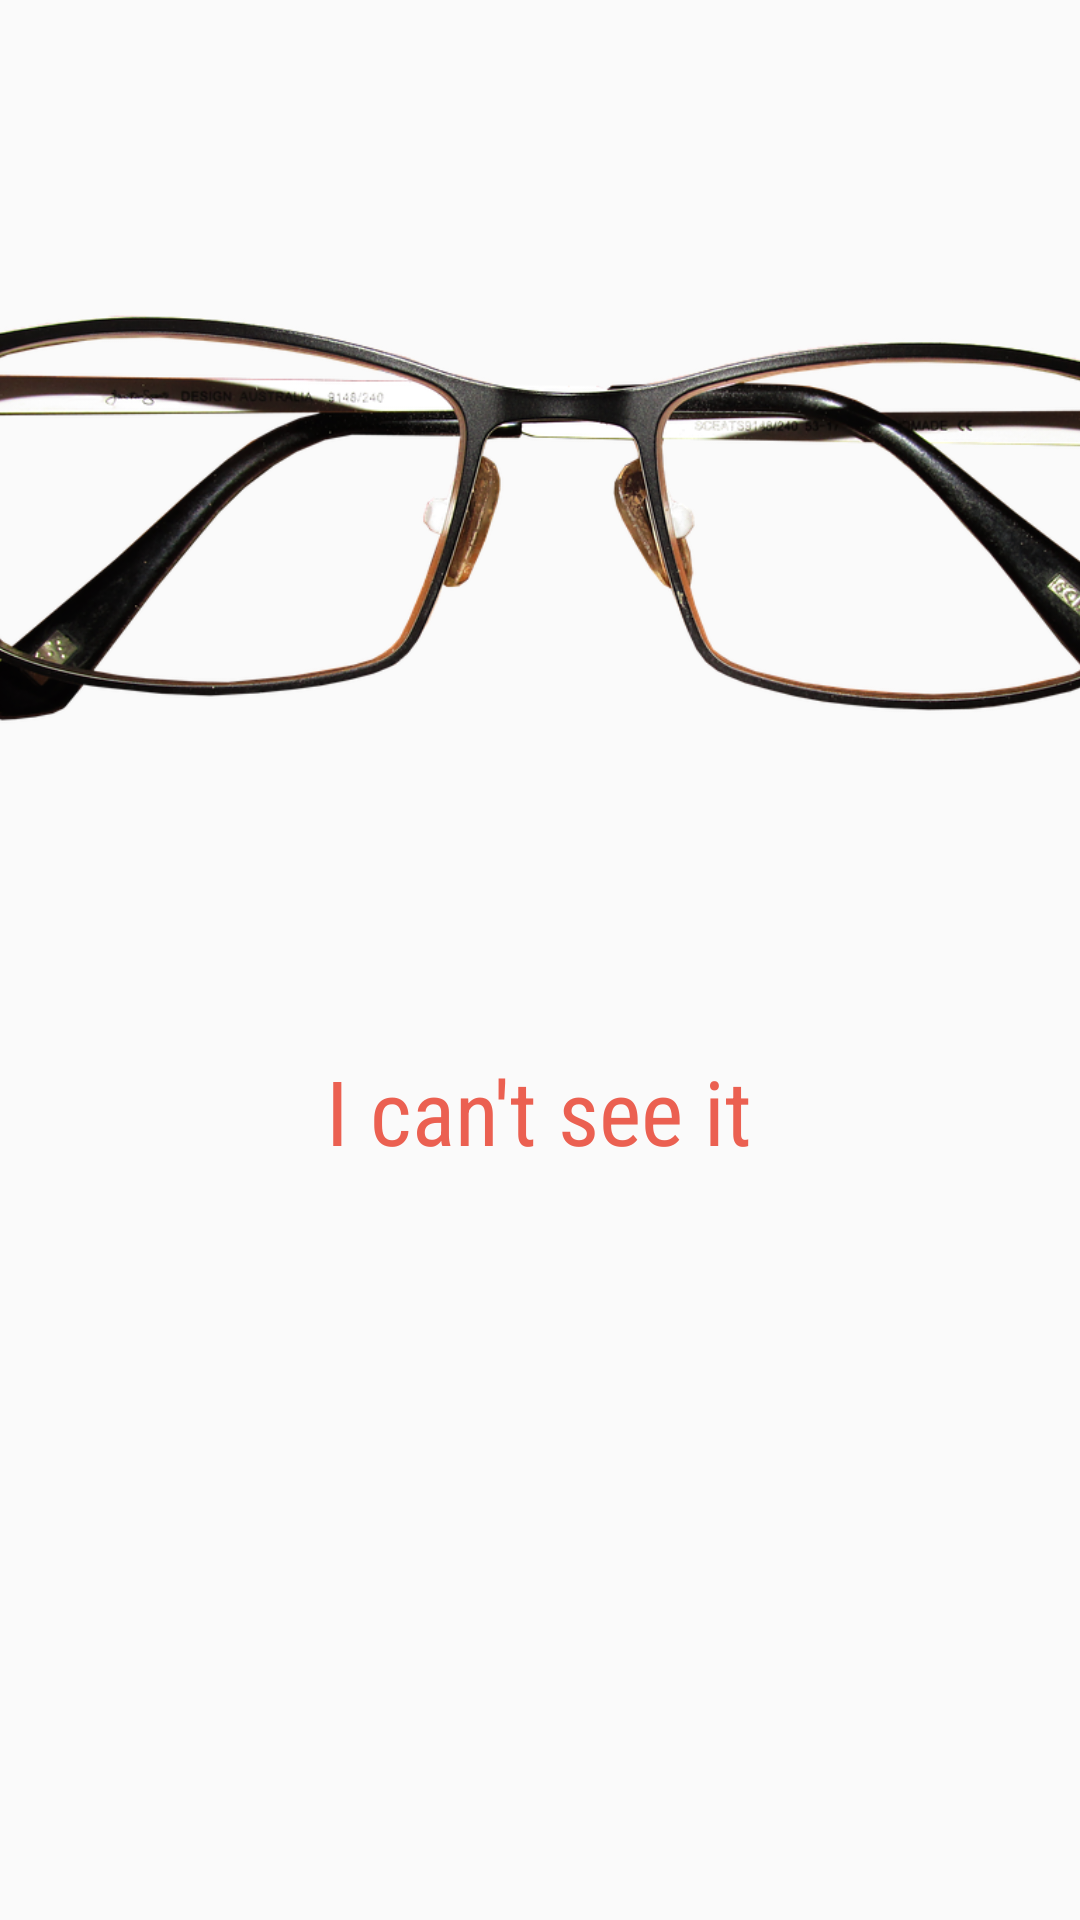

Produce the Android XML layout that renders to this screen, including the resource entries it uses.
<!-- AndroidManifest.xml: application theme AppTheme -->
<!-- res/layout/fragment_view_pager_adapter.xml -->
<?xml version="1.0" encoding="utf-8"?>
<LinearLayout xmlns:android="http://schemas.android.com/apk/res/android"
    xmlns:app="http://schemas.android.com/apk/res-auto"
    xmlns:tools="http://schemas.android.com/tools"
    android:layout_width="match_parent"
    android:layout_height="match_parent"
    android:orientation="vertical"
    tools:context=".ViewPagerAdapter">


    <ImageView
        android:id="@+id/stuff"

        android:layout_width="@dimen/image_widthDetail"
        android:layout_gravity="center"
        android:layout_height="@dimen/image_heightDetail"
        android:src="@drawable/glasseseight" />

    <TextView
        android:id="@+id/answer"
        android:textSize="@dimen/main_header"
        android:fontFamily="sans-serif-condensed"
        android:layout_width="wrap_content"
        android:layout_gravity="center"
        android:textColor="@color/colorPrimary"
        android:layout_height="wrap_content"
        android:text="@string/cant_see_it" />


</LinearLayout>
<!-- resources referenced by this layout -->
<resources>
  <color name="colorPrimary">#EB6051</color>
  <dimen name="image_heightDetail">350dp</dimen>
  <dimen name="image_widthDetail">450dp</dimen>
  <dimen name="main_header">30sp</dimen>
  <!-- drawable glasseseight: png bitmap (drawable-v24, 221391 bytes) -->
  <string name="cant_see_it">I can\'t see it</string>
  <style name="AppTheme" parent="Theme.AppCompat.Light.DarkActionBar">
          
          <item name="colorPrimary">@color/colorPrimary</item>
          <item name="colorPrimaryDark">@color/colorPrimaryDark</item>
          <item name="colorAccent">@color/colorAccent</item>
          <item name="windowActionBar">false</item>
          <item name="windowNoTitle">true</item>
      </style>
  <color name="colorPrimaryDark">#BEBEBE</color>
  <color name="colorAccent">#7156CE</color>
</resources>
